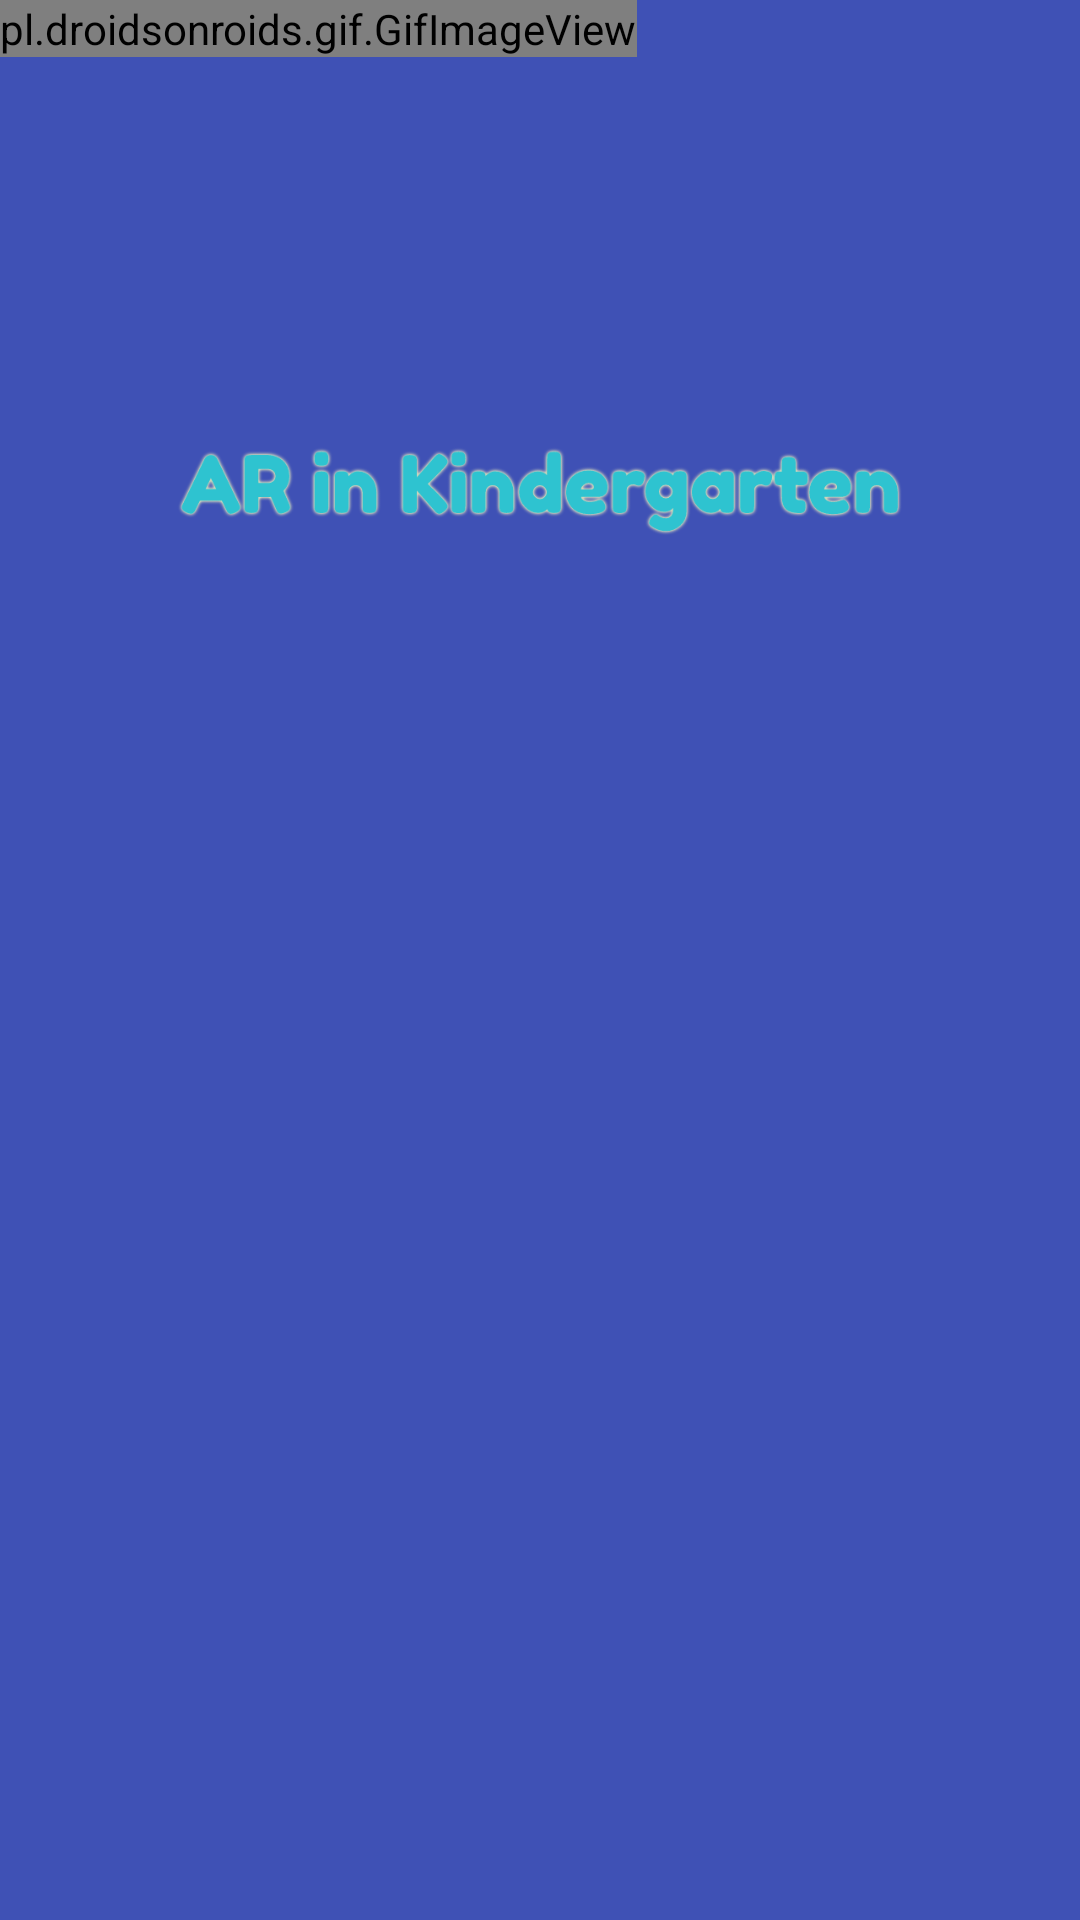

Layout XML and referenced resources for this Android screen:
<!-- AndroidManifest.xml: application theme AppTheme -->
<!-- res/layout/activity_splash_screen.xml -->
<?xml version="1.0" encoding="utf-8"?>
<androidx.constraintlayout.widget.ConstraintLayout xmlns:android="http://schemas.android.com/apk/res/android"
    xmlns:app="http://schemas.android.com/apk/res-auto"
    xmlns:tools="http://schemas.android.com/tools"
    android:layout_width="match_parent"
    android:layout_height="match_parent"
    android:background="@color/colorPrimary"
    tools:context=".SplashScreenActivity">

    <pl.droidsonroids.gif.GifImageView
        android:id="@+id/dancer"
        android:layout_width="wrap_content"
        android:layout_height="wrap_content"
        android:src="@drawable/deeranim"
        tools:ignore="MissingConstraints" />


    
    
    
    
    
    
    
    
    
    
    
    
    


    <ImageView
        android:layout_width="wrap_content"
        android:layout_height="wrap_content"
        android:layout_marginBottom="330dp"
        android:src="@drawable/test3"
        app:layout_constraintBottom_toBottomOf="parent"
        app:layout_constraintEnd_toEndOf="parent"
        app:layout_constraintHorizontal_bias="1.0"
        app:layout_constraintStart_toStartOf="parent"
        app:layout_constraintTop_toBottomOf="@+id/dancer"
        app:layout_constraintVertical_bias="0.492" />

</androidx.constraintlayout.widget.ConstraintLayout>
<!-- resources referenced by this layout -->
<resources>
  <color name="colorPrimary">#3F51B5</color>
  <!-- drawable test3: png bitmap (drawable-xxhdpi, 37482 bytes) -->
  <style name="AppTheme" parent="Theme.AppCompat.Light.NoActionBar" />
</resources>
